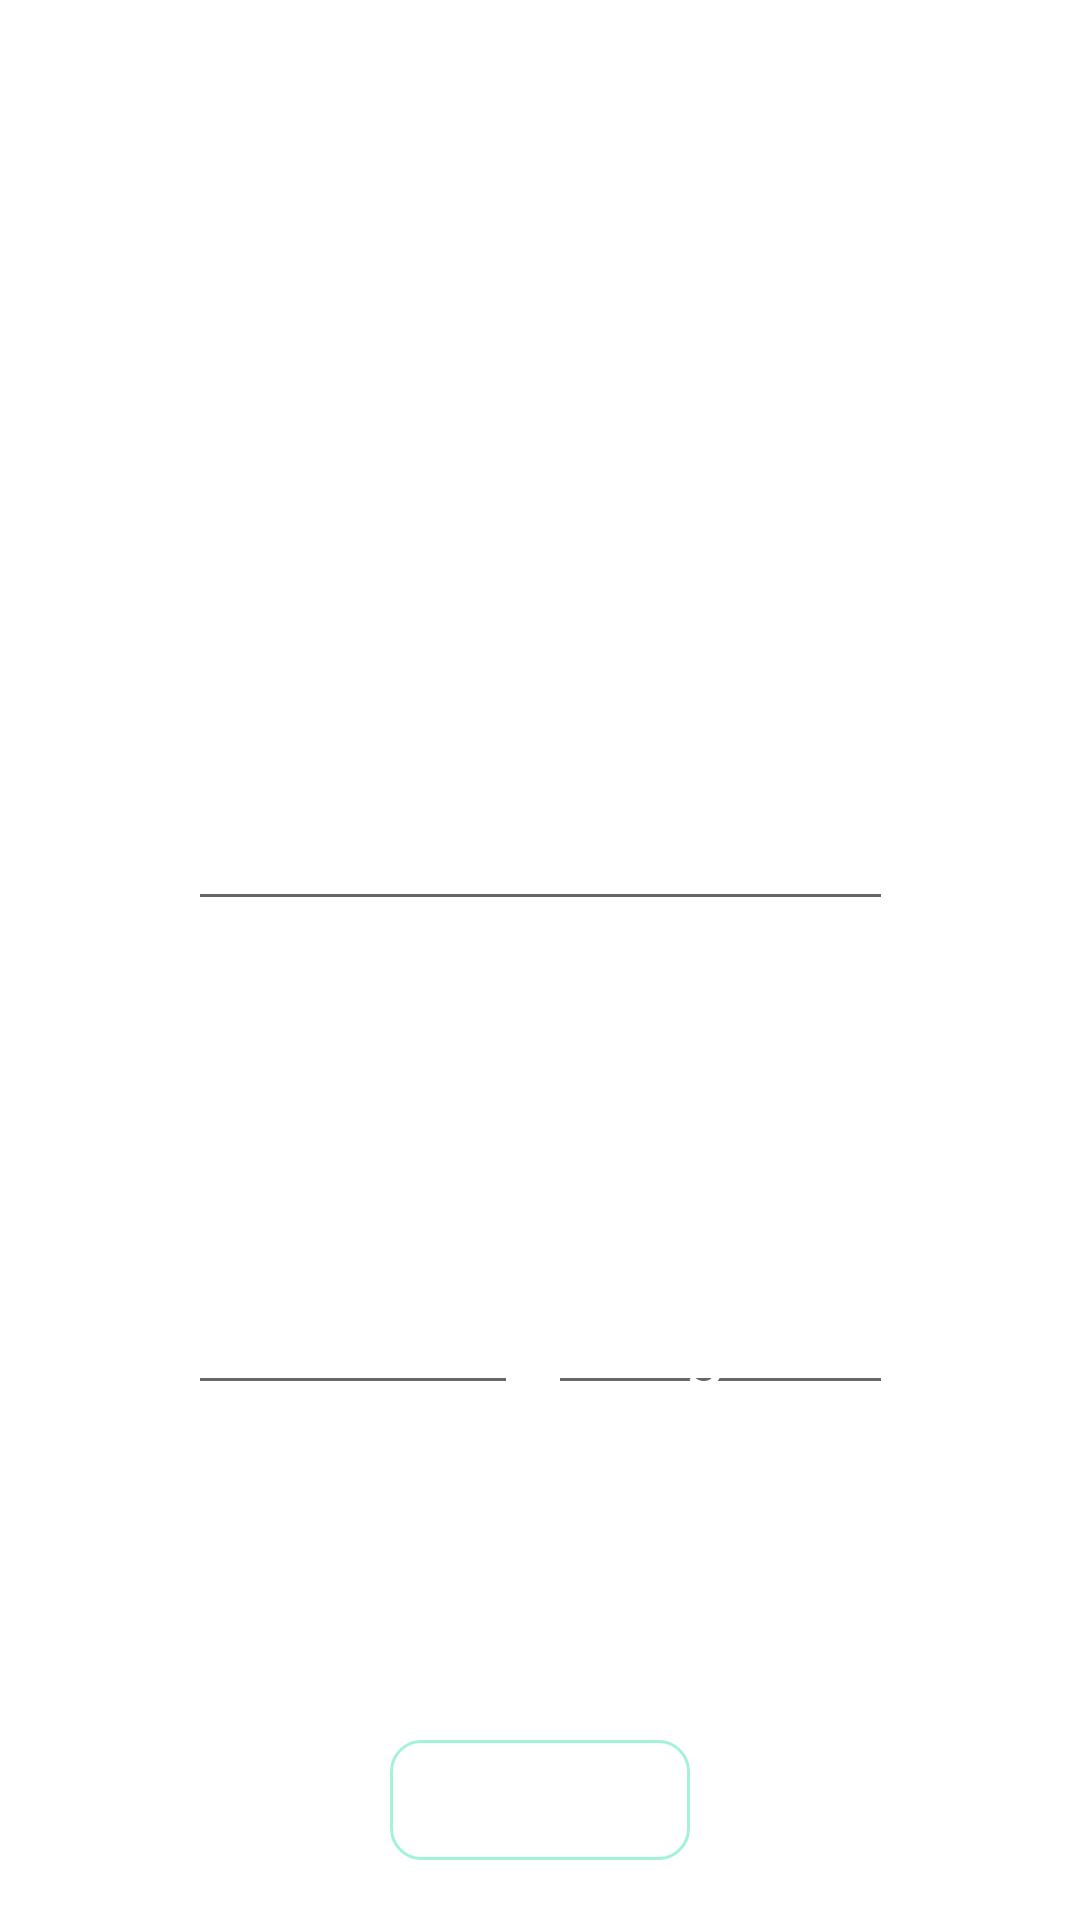

Write the Android layout XML for this screen, with the resource values it uses.
<!-- AndroidManifest.xml: application theme Theme.Places -->
<!-- res/layout/dialog_new_attitude.xml -->
<?xml version="1.0" encoding="utf-8"?>
<androidx.constraintlayout.widget.ConstraintLayout xmlns:android="http://schemas.android.com/apk/res/android"
    xmlns:app="http://schemas.android.com/apk/res-auto"
    xmlns:tools="http://schemas.android.com/tools"
    android:layout_width="300dp"
    android:layout_height="300dp"
    android:layout_gravity="center"
    android:background="@drawable/back_to_dialog">

    <TextView
        android:id="@+id/editTextTypeDialog"
        android:onClick="methodeditTextTypeDialog"
        android:layout_width="wrap_content"
        android:layout_height="wrap_content"
        android:fontFamily="@font/baloo_bhai"
        android:text=""
        android:hint="Type"
        android:textColorHint="@color/white"
        android:textColor="@color/white"
        android:textSize="25dp"
        app:layout_constraintBottom_toTopOf="@+id/editTextNameDialog"
        app:layout_constraintEnd_toEndOf="parent"
        app:layout_constraintStart_toStartOf="parent"
        app:layout_constraintTop_toTopOf="parent" />

      <EditText
        android:id="@+id/editTextNameDialog"
        android:layout_width="235dp"
        android:layout_height="50dp"
        android:fontFamily="@font/baloo_bhai"
        android:hint="Name..."
        android:orientation="horizontal"
        android:paddingBottom="2dp"
        android:text=""
        android:textColor="@color/white"
        android:textColorHint="@color/white"

        android:textSize="25dp"
        app:layout_constraintBottom_toTopOf="@+id/editTextCountDialog"
        app:layout_constraintEnd_toEndOf="parent"
        app:layout_constraintStart_toStartOf="parent"
        app:layout_constraintTop_toBottomOf="@+id/editTextTypeDialog" />

    <EditText
        android:id="@+id/editTextWeightDialog"
        android:layout_width="115dp"
        android:layout_height="50dp"
        android:fontFamily="@font/baloo_bhai"
        android:hint="Weight..."
        android:inputType="number"
        android:paddingBottom="2dp"
        android:text=""
        android:textColor="@color/white"
        android:textColorHint="@color/white"
        android:maxLength="4"

        android:textSize="25dp"
        app:layout_constraintBottom_toTopOf="@+id/btnAddAttitude"
        app:layout_constraintEnd_toEndOf="@+id/editTextNameDialog"
        app:layout_constraintTop_toBottomOf="@+id/editTextNameDialog" />

    <EditText
        android:id="@+id/editTextCountDialog"
        android:layout_width="110dp"
        android:layout_height="50dp"
        android:fontFamily="@font/baloo_bhai"
        android:hint="Count..."
        android:inputType="number"
        android:paddingBottom="2dp"
        android:text=""
        android:textColor="@color/white"
        android:textColorHint="@color/white"

        android:maxLength="2"

        android:textSize="25dp"
        app:layout_constraintBottom_toTopOf="@+id/btnAddAttitude"
        app:layout_constraintStart_toStartOf="@+id/editTextNameDialog"
        app:layout_constraintTop_toBottomOf="@+id/editTextNameDialog" />

    <androidx.constraintlayout.widget.ConstraintLayout
        android:id="@+id/btnAddAttitude"
        android:layout_width="100dp"
        android:layout_height="40dp"
        android:layout_gravity="center"
        android:layout_marginBottom="20dp"
        android:background="@drawable/desine_small_btns"

        android:backgroundTint="@null"
        android:onClick="btnAddAttitude"
        app:layout_constraintBottom_toBottomOf="parent"
        app:layout_constraintEnd_toEndOf="parent"
        app:layout_constraintStart_toStartOf="parent">

        <TextView
            android:layout_width="match_parent"
            android:layout_height="match_parent"
            android:gravity="center"
            android:text="Add"
            android:textColor="@color/white"
            android:textSize="20dp"
            android:textStyle="bold" />

    </androidx.constraintlayout.widget.ConstraintLayout>

</androidx.constraintlayout.widget.ConstraintLayout>
<!-- resources referenced by this layout -->
<resources>
  <color name="white">#FFFFFFFF</color>
  <!-- drawable back_to_dialog (drawable) -->
  <?xml version="1.0" encoding="utf-8"?>
  <shape xmlns:android="http://schemas.android.com/apk/res/android">
      <gradient
          android:startColor="@null"
          android:endColor="@null"
          android:type="radial"
          android:gradientRadius="200dp"
          ></gradient>
      <corners
          android:radius="10dp"
          >
      </corners>
  </shape>
  <!-- drawable desine_small_btns (drawable) -->
  <?xml version="1.0" encoding="utf-8"?>
  <shape xmlns:android="http://schemas.android.com/apk/res/android">
      <solid
          android:color="@null"
          ></solid>
      <stroke
          android:color="@color/background_btn"
          android:width="1dp"
          />
      <corners
          android:radius="10dp"
          />
  </shape>
  <style name="Theme.Places" parent="Base.Theme.Places" />
  <color name="background_btn">#A3F3D9</color>
  <style name="Base.Theme.Places" parent="Theme.MaterialComponents.DayNight.DarkActionBar">
          
          <item name="colorPrimary">@color/background_btn_Bar</item>
      </style>
  <color name="background_btn_Bar">#5AC3A0</color>
</resources>
